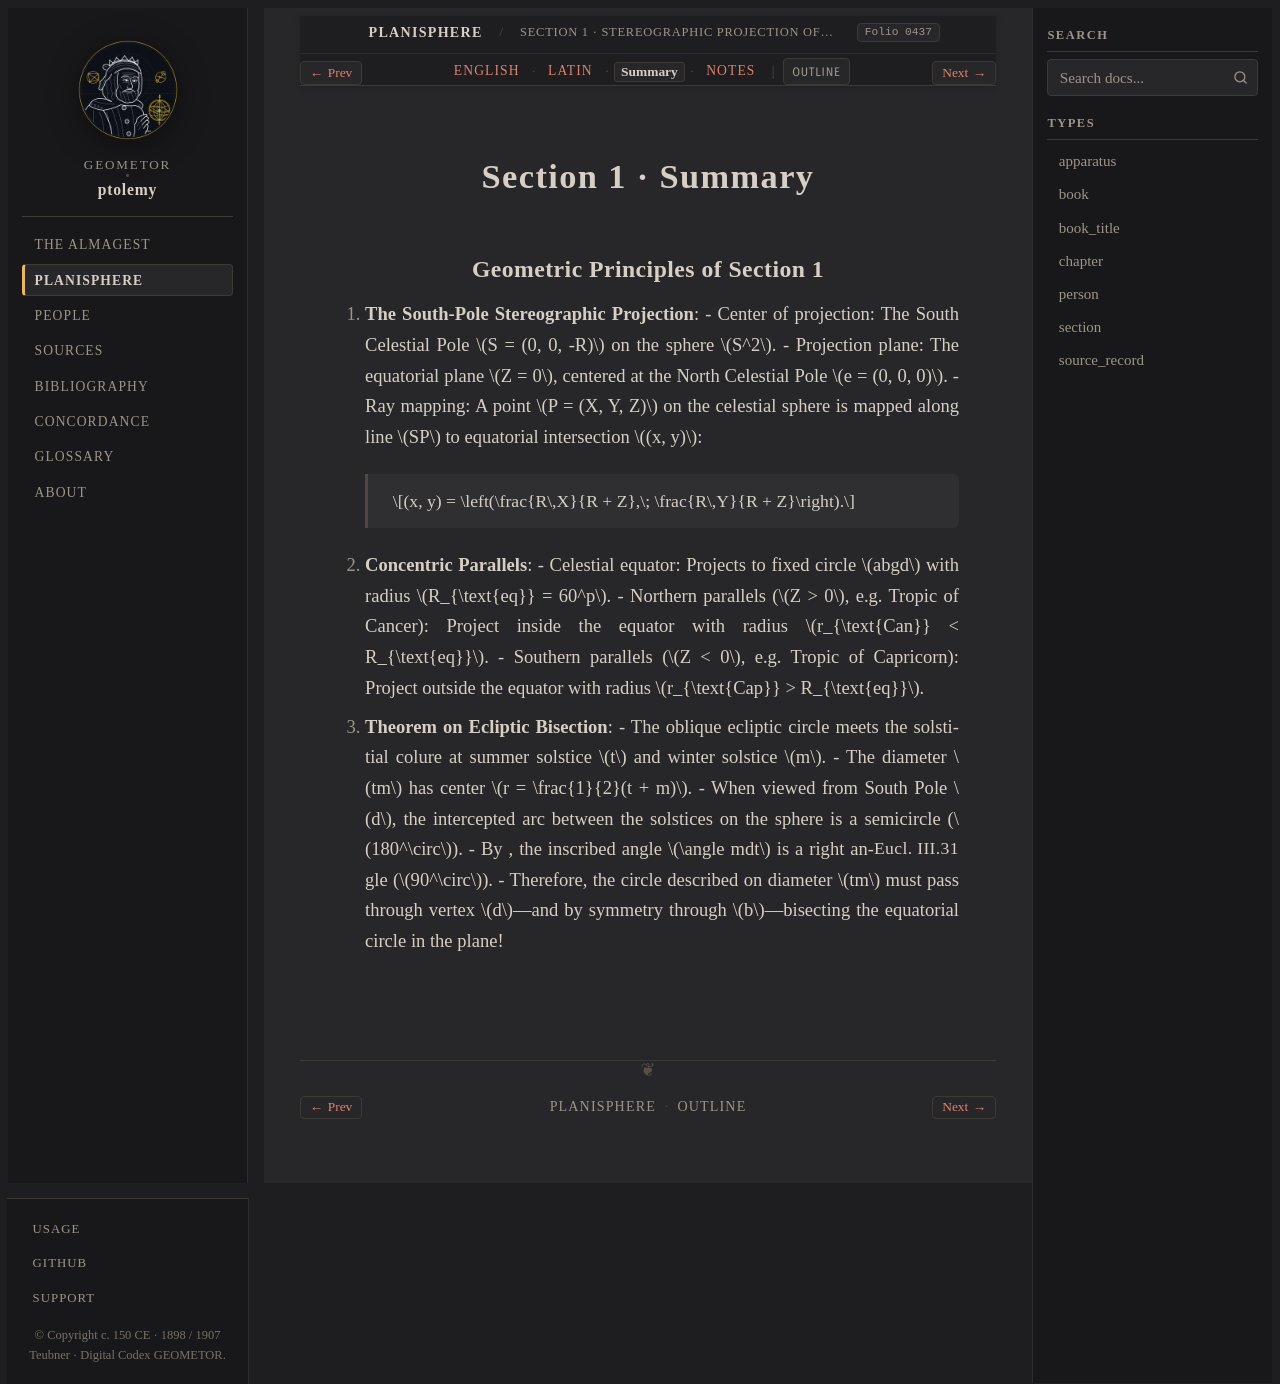

repository: geometor/ptolemy · page: planisphaerium/prop_01/summary.html · generator: sphinx

:order: 1
:type: section
:book: Planisphaerium
:title: Section 1 · Summary
:folio: heiberg_1907_opera_minora_vol2:0437

.. _planisphaerium-prop-01-summary:

Section 1 · Summary
===================

Geometric Principles of Section 1
---------------------------------

1. **The South-Pole Stereographic Projection**:
   - Center of projection: The South Celestial Pole :math:`S = (0, 0, -R)` on the sphere :math:`S^2`.
   - Projection plane: The equatorial plane :math:`Z = 0`, centered at the North Celestial Pole :math:`e = (0, 0, 0)`.
   - Ray mapping: A point :math:`P = (X, Y, Z)` on the celestial sphere is mapped along line :math:`SP` to equatorial intersection :math:`(x, y)`:

     .. math::

        (x, y) = \left(\frac{R\,X}{R + Z},\; \frac{R\,Y}{R + Z}\right).

2. **Concentric Parallels**:
   - Celestial equator: Projects to fixed circle :math:`abgd` with radius :math:`R_{\text{eq}} = 60^p`.
   - Northern parallels (:math:`Z > 0`, e.g. Tropic of Cancer): Project inside the equator with radius :math:`r_{\text{Can}} < R_{\text{eq}}`.
   - Southern parallels (:math:`Z < 0`, e.g. Tropic of Capricorn): Project outside the equator with radius :math:`r_{\text{Cap}} > R_{\text{eq}}`.

3. **Theorem on Ecliptic Bisection**:
   - The oblique ecliptic circle meets the solstitial colure at summer solstice :math:`t` and winter solstice :math:`m`.
   - The diameter :math:`tm` has center :math:`r = \frac{1}{2}(t + m)`.
   - When viewed from South Pole :math:`d`, the intercepted arc between the solstices on the sphere is a semicircle (:math:`180^\circ`).
   - By :just:`Eucl. III.31 <III.31>`, the inscribed angle :math:`\angle mdt` is a right angle (:math:`90^\circ`).
   - Therefore, the circle described on diameter :math:`tm` must pass through vertex :math:`d`—and by symmetry through :math:`b`—bisecting the equatorial circle in the plane!
